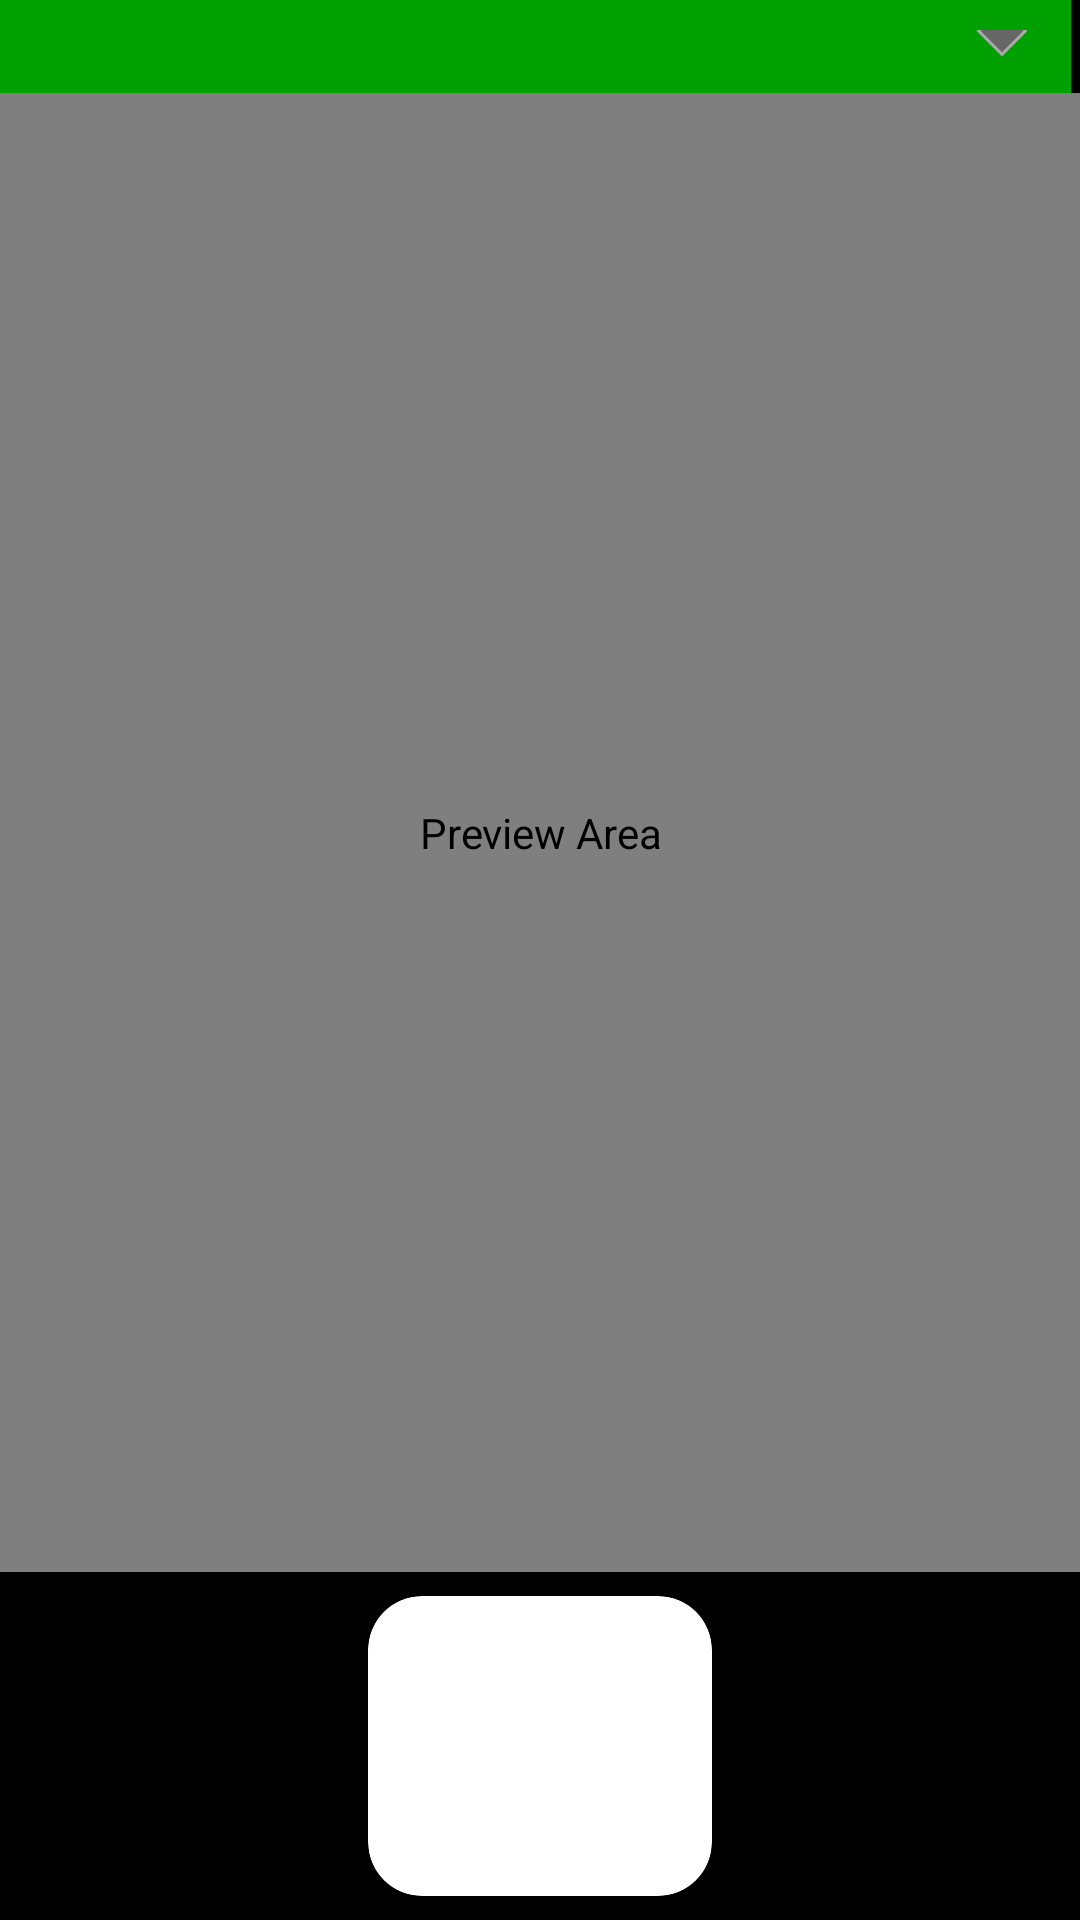

Layout XML and referenced resources for this Android screen:
<!-- AndroidManifest.xml: application theme AppTheme -->
<!-- res/layout/activity_camera.xml -->
<androidx.constraintlayout.widget.ConstraintLayout
  xmlns:android="http://schemas.android.com/apk/res/android"
  xmlns:app="http://schemas.android.com/apk/res-auto"
  android:layout_width="match_parent"
  android:layout_height="match_parent"
  android:background="@color/black"
  >

  <RelativeLayout
    android:id="@+id/dose_spinner_container"
    android:layout_width="match_parent"
    android:layout_height="wrap_content"
    android:layout_marginRight="3dp"
    android:layout_weight=".28"
    android:orientation="horizontal"
    app:layout_constraintTop_toTopOf="parent"
    app:layout_constraintStart_toStartOf="parent"
    app:layout_constraintEnd_toEndOf="parent"
    app:layout_constraintTop_toBottomOf="@id/previewView">

  <Spinner
    android:id="@+id/dose_spinner"
    android:layout_width="match_parent"
    android:layout_height="wrap_content"
    android:layout_margin="@dimen/half_dynamic_spacing"
    android:background="@drawable/spinner_bg"/>

  </RelativeLayout>

  <androidx.camera.view.PreviewView
    android:id="@+id/previewView"
    android:layout_width="0dp"
    android:layout_height="0dp"
    android:layout_marginBottom="8dp"
    android:contentDescription="@string/preview_area"
    android:importantForAccessibility="no"
    app:layout_constraintBottom_toTopOf="@+id/linearLayout"
    app:layout_constraintEnd_toEndOf="parent"
    app:layout_constraintStart_toStartOf="parent"
    app:layout_constraintTop_toBottomOf="@id/dose_spinner_container" />

  <LinearLayout
    android:id="@+id/linearLayout"
    android:layout_width="match_parent"
    android:layout_height="100dp"
    android:layout_gravity="bottom"
    android:layout_marginStart="8dp"
    android:layout_marginEnd="8dp"
    android:layout_marginBottom="8dp"
    android:gravity="center_horizontal"
    android:orientation="horizontal"
    android:weightSum="3"
    app:layout_constraintBottom_toBottomOf="parent"
    app:layout_constraintEnd_toEndOf="parent"
    app:layout_constraintStart_toStartOf="parent"
    app:layout_constraintTop_toBottomOf="@+id/previewView">

    <androidx.cardview.widget.CardView
      android:id="@+id/capture"
      android:layout_width="0dp"
      android:layout_height="match_parent"
      android:layout_weight="1"
      app:cardBackgroundColor="#ffffff"
      app:cardCornerRadius="18dp">

      <ImageView
        android:id="@+id/captureImg"
        android:layout_width="match_parent"
        android:layout_height="match_parent"
        android:contentDescription="@string/capture"
        android:src="@drawable/ic_menu_camera" />

    </androidx.cardview.widget.CardView>

  </LinearLayout>

</androidx.constraintlayout.widget.ConstraintLayout>
<!-- resources referenced by this layout -->
<resources>
  <color name="black">#FF000000</color>
  <!-- drawable spinner_bg (drawable) -->
  <?xml version="1.0" encoding="utf-8"?>
  <layer-list xmlns:android="http://schemas.android.com/apk/res/android">
    <item>
      <color android:color="@color/submit" />
    </item>
    <item android:gravity="center_vertical|right" android:right="8dp">
      <layer-list>
        <item android:width="12dp" android:height="12dp" android:gravity="center" android:bottom="10dp">
          <rotate
            android:fromDegrees="45"
            android:toDegrees="45">
            <shape android:shape="rectangle">
              <solid android:color="#666666" />
              <stroke android:color="#aaaaaa" android:width="1dp"/>
            </shape>
          </rotate>
        </item>
        <item android:width="30dp" android:height="10dp" android:bottom="21dp" android:gravity="center">
          <shape android:shape="rectangle">
            <solid android:color="@color/submit"/>
          </shape>
        </item>
      </layer-list>
    </item>
  </layer-list>
  <string name="capture">Capture Image</string>
  <string name="preview_area">Preview Area</string>
  <style name="AppTheme" parent="Theme.AppCompat.Light.DarkActionBar">
      <item name="colorPrimary">@color/colorPrimary</item>
      <item name="colorPrimaryDark">@color/colorPrimaryDark</item>
      <item name="colorAccent">@color/colorAccent</item>
    </style>
  <color name="submit">#FF00A000</color>
  <color name="colorPrimary">#6200EE</color>
  <color name="colorPrimaryDark">#3700B3</color>
  <color name="colorAccent">#03DAC5</color>
</resources>
